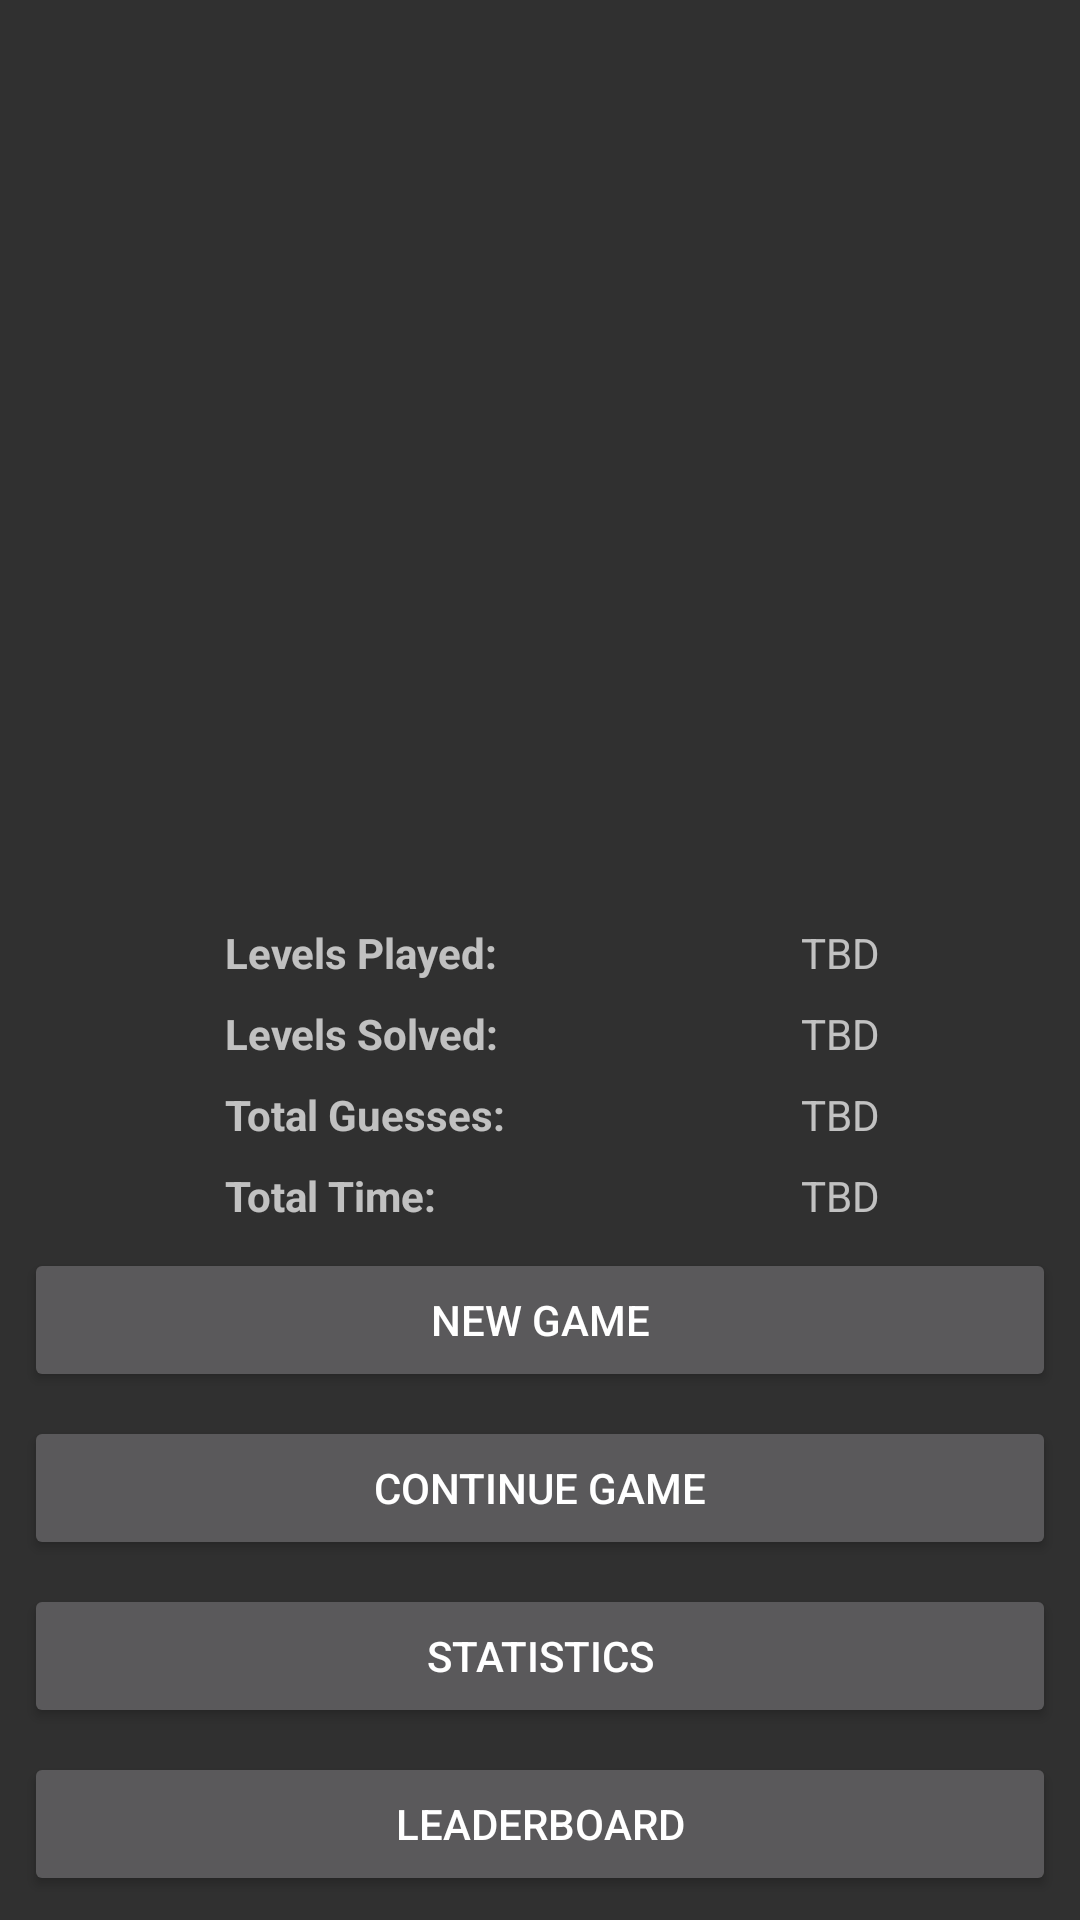

Reconstruct the res/layout file that produces this screen, plus the resources it refers to.
<!-- AndroidManifest.xml: application theme AppTheme -->
<!-- res/layout/fragment_main.xml -->
<?xml version="1.0" encoding="utf-8"?>
<android.support.constraint.ConstraintLayout xmlns:android="http://schemas.android.com/apk/res/android"
  xmlns:app="http://schemas.android.com/apk/res-auto"
  android:layout_width="match_parent"
  android:layout_height="match_parent">

  <include
    layout="@layout/content_user_summary"
    android:layout_width="wrap_content"
    android:layout_height="wrap_content"
    android:layout_margin="@dimen/default_view_margin"
    android:layout_marginBottom="8dp"
    android:layout_marginStart="8dp"
    android:layout_marginEnd="8dp"
    app:layout_constraintBottom_toTopOf="@+id/main_button_new"
    app:layout_constraintEnd_toEndOf="parent"
    app:layout_constraintStart_toStartOf="parent"/>

  <Button
    android:id="@+id/main_button_new"
    android:layout_width="0dp"
    android:layout_height="wrap_content"
    android:layout_margin="@dimen/default_view_margin"
    android:text="@string/new_game"
    app:layout_constraintBottom_toTopOf="@+id/main_button_continue"
    app:layout_constraintEnd_toEndOf="parent"
    app:layout_constraintHorizontal_bias="0.5"
    app:layout_constraintStart_toStartOf="parent"/>
  <Button
    android:id="@+id/main_button_continue"
    android:layout_width="0dp"
    android:layout_height="wrap_content"
    android:layout_margin="@dimen/default_view_margin"
    android:text="@string/continue_game"
    app:layout_constraintBottom_toTopOf="@+id/main_button_stats"
    app:layout_constraintEnd_toEndOf="parent"
    app:layout_constraintHorizontal_bias="0.5"
    app:layout_constraintStart_toStartOf="parent"/>
  <Button
    android:id="@+id/main_button_stats"
    android:layout_width="0dp"
    android:layout_height="wrap_content"
    android:layout_margin="@dimen/default_view_margin"
    android:text="@string/statistics"
    app:layout_constraintBottom_toTopOf="@+id/main_button_leaderboard"
    app:layout_constraintEnd_toEndOf="parent"
    app:layout_constraintHorizontal_bias="0.5"
    app:layout_constraintStart_toStartOf="parent"/>
  <Button
    android:id="@+id/main_button_leaderboard"
    android:layout_width="0dp"
    android:layout_height="wrap_content"
    android:layout_margin="@dimen/default_view_margin"
    android:text="@string/leaderboard"
    app:layout_constraintBottom_toBottomOf="parent"
    app:layout_constraintEnd_toEndOf="parent"
    app:layout_constraintHorizontal_bias="0.5"
    app:layout_constraintStart_toStartOf="parent"/>

</android.support.constraint.ConstraintLayout>
<!-- res/layout/content_user_summary.xml (included above) -->
<?xml version="1.0" encoding="utf-8"?>
<android.support.constraint.ConstraintLayout xmlns:android="http://schemas.android.com/apk/res/android"
  xmlns:app="http://schemas.android.com/apk/res-auto"
  android:layout_width="match_parent"
  android:layout_height="match_parent"
  app:layout_behavior="@string/appbar_scrolling_view_behavior">

  <TextView
    android:id="@+id/summary_text_levels"
    android:layout_width="wrap_content"
    android:layout_height="wrap_content"
    android:layout_margin="@dimen/default_view_margin"
    android:text="@string/header_levels_played"
    android:textStyle="bold"
    app:layout_constraintStart_toStartOf="parent"
    app:layout_constraintTop_toTopOf="parent"/>
  <TextView
    android:id="@+id/summary_text_solved"
    android:layout_width="wrap_content"
    android:layout_height="wrap_content"
    android:layout_margin="@dimen/default_view_margin"
    android:text="@string/header_levels_solved"
    android:textStyle="bold"
    app:layout_constraintStart_toStartOf="parent"
    app:layout_constraintTop_toBottomOf="@id/summary_text_levels"/>
  <TextView
    android:id="@+id/summary_text_guesses"
    android:layout_width="wrap_content"
    android:layout_height="wrap_content"
    android:layout_margin="@dimen/default_view_margin"
    android:text="@string/header_total_guesses"
    android:textStyle="bold"
    app:layout_constraintStart_toStartOf="parent"
    app:layout_constraintTop_toBottomOf="@+id/summary_text_solved"/>
  <TextView
    android:id="@+id/summary_text_time"
    android:layout_width="wrap_content"
    android:layout_height="wrap_content"
    android:layout_margin="@dimen/default_view_margin"
    android:text="@string/header_total_time"
    android:textStyle="bold"
    app:layout_constraintStart_toStartOf="parent"
    app:layout_constraintTop_toBottomOf="@+id/summary_text_guesses"/>

  <android.support.constraint.Guideline
    android:id="@+id/summary_guideline"
    android:layout_width="wrap_content"
    android:layout_height="wrap_content"
    android:orientation="vertical"
    app:layout_constraintGuide_begin="192dp"/>

  <TextView
    android:id="@+id/summary_text_levels_value"
    android:layout_width="wrap_content"
    android:layout_height="wrap_content"
    android:layout_margin="@dimen/default_view_margin"
    android:text="@string/placeholder"
    android:gravity="end"
    app:layout_constraintBottom_toBottomOf="@+id/summary_text_levels"
    app:layout_constraintStart_toStartOf="@+id/summary_guideline"
    app:layout_constraintTop_toTopOf="@+id/summary_text_levels"/>
  <TextView
    android:id="@+id/summary_text_solved_value"
    android:layout_width="wrap_content"
    android:layout_height="wrap_content"
    android:layout_margin="@dimen/default_view_margin"
    android:text="@string/placeholder"
    android:gravity="end"
    app:layout_constraintBottom_toBottomOf="@+id/summary_text_solved"
    app:layout_constraintStart_toStartOf="@+id/summary_guideline"
    app:layout_constraintTop_toTopOf="@+id/summary_text_solved"/>
  <TextView
    android:id="@+id/summary_text_guesses_value"
    android:layout_width="wrap_content"
    android:layout_height="wrap_content"
    android:layout_margin="@dimen/default_view_margin"
    android:text="@string/placeholder"
    android:gravity="end"
    app:layout_constraintBottom_toBottomOf="@+id/summary_text_guesses"
    app:layout_constraintStart_toStartOf="@+id/summary_guideline"
    app:layout_constraintTop_toTopOf="@+id/summary_text_guesses"/>
  <TextView
    android:id="@+id/summary_text_time_value"
    android:layout_width="wrap_content"
    android:layout_height="wrap_content"
    android:layout_margin="@dimen/default_view_margin"
    android:text="@string/placeholder"
    android:gravity="end"
    app:layout_constraintBottom_toBottomOf="@+id/summary_text_time"
    app:layout_constraintStart_toStartOf="@+id/summary_guideline"
    app:layout_constraintTop_toTopOf="@+id/summary_text_time"/>

</android.support.constraint.ConstraintLayout>
<!-- resources referenced by this layout -->
<resources>
  <dimen name="default_view_margin">8dp</dimen>
  <string name="continue_game">Continue Game</string>
  <string name="header_levels_played">Levels Played:</string>
  <string name="header_levels_solved">Levels Solved:</string>
  <string name="header_total_guesses">Total Guesses:</string>
  <string name="header_total_time">Total Time:</string>
  <string name="leaderboard">Leaderboard</string>
  <string name="new_game">New Game</string>
  <string name="placeholder">TBD</string>
  <string name="statistics">Statistics</string>
  <style name="AppTheme" parent="Theme.AppCompat.NoActionBar">
      
      <item name="colorPrimary">@color/colorPrimary</item>
      <item name="colorPrimaryDark">@color/colorPrimaryDark</item>
      <item name="colorAccent">@color/colorAccent</item>
    </style>
  <color name="colorPrimary">#0d47a1</color>
  <color name="colorPrimaryDark">#212121</color>
  <color name="colorAccent">#ffeb3b</color>
</resources>
